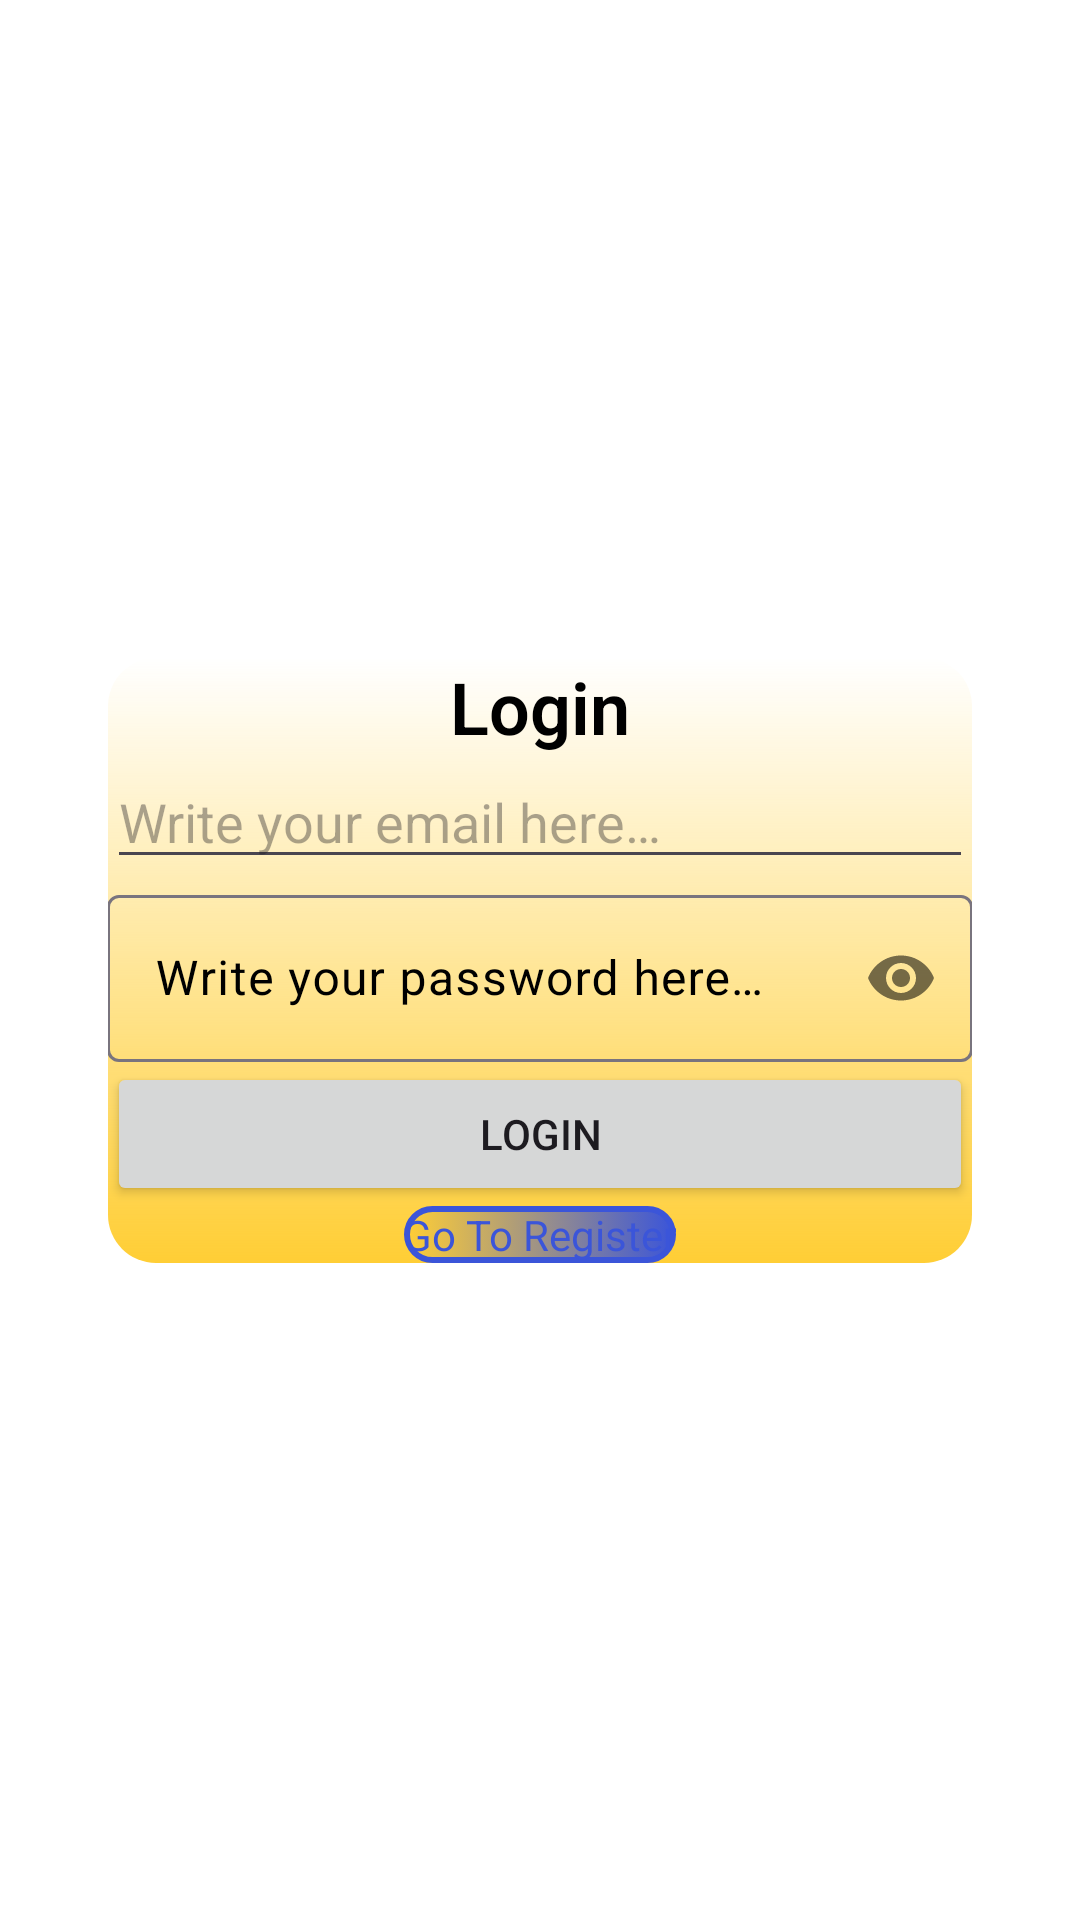

This screen was rendered from an Android layout file. Write that file and the resources it references.
<!-- AndroidManifest.xml: application theme Theme.UniBucIFR2025 -->
<!-- res/layout/fragment_login.xml -->
<?xml version="1.0" encoding="utf-8"?>
<androidx.constraintlayout.widget.ConstraintLayout xmlns:android="http://schemas.android.com/apk/res/android"
    xmlns:app="http://schemas.android.com/apk/res-auto"
    xmlns:tools="http://schemas.android.com/tools"
    android:layout_width="match_parent"
    android:layout_height="match_parent">

    <LinearLayout
        android:layout_width="0dp"
        android:layout_height="wrap_content"
        android:background="@drawable/shape_background_gradient_with_transparent"
        android:orientation="vertical"
        android:padding="@dimen/default_space"
        app:layout_constraintBottom_toBottomOf="parent"
        app:layout_constraintEnd_toEndOf="parent"
        app:layout_constraintStart_toStartOf="parent"
        app:layout_constraintTop_toTopOf="parent"
        app:layout_constraintWidth_percent="0.8">

        <TextView
            style="@style/AppText.Title"
            android:layout_width="match_parent"
            android:layout_height="wrap_content"
            android:text="@string/login" />

        <EditText
            android:id="@+id/edt_email"
            android:layout_width="match_parent"
            android:layout_height="wrap_content"
            android:layout_marginTop="@dimen/default_space"
            android:hint="@string/hint_write_your_email_here"
            android:inputType="textEmailAddress" />

        <com.google.android.material.textfield.TextInputLayout
            android:layout_width="match_parent"
            android:layout_height="wrap_content"
            app:passwordToggleEnabled="true">

            <com.google.android.material.textfield.TextInputEditText
                android:id="@+id/edt_password"
                android:layout_width="match_parent"
                android:layout_height="wrap_content"
                android:hint="@string/hint_write_your_password_here"
                android:inputType="textPassword" />
        </com.google.android.material.textfield.TextInputLayout>

        <Button
            android:id="@+id/btn_login"
            android:layout_width="match_parent"
            android:layout_height="wrap_content"
            android:layout_marginTop="@dimen/default_space"
            android:text="@string/login" />

        <TextView
            android:id="@+id/tv_register"
            android:layout_width="wrap_content"
            android:layout_height="wrap_content"
            android:layout_gravity="center"
            android:background="@drawable/selector_text_background_gradient"
            android:clickable="true"
            android:focusable="true"
            android:textColor="@color/selector_text_color"
            android:padding="@dimen/default_space"
            android:text="@string/go_to_register" />

    </LinearLayout>

</androidx.constraintlayout.widget.ConstraintLayout>
<!-- resources referenced by this layout -->
<resources>
  <!-- drawable selector_text_background_gradient (drawable) -->
  <?xml version="1.0" encoding="utf-8"?>
  <selector xmlns:android="http://schemas.android.com/apk/res/android">
  
      <item android:drawable="@drawable/shape_text_background_gradient_selected"
          android:state_selected="true"/>
      <item android:drawable="@drawable/shape_text_background_gradient_selected"
          android:state_pressed="true"/>
      <item android:drawable="@drawable/shape_text_background_gradient"/>
  
  </selector>
  <!-- drawable shape_background_gradient_with_transparent (drawable) -->
  <?xml version="1.0" encoding="utf-8"?>
  <shape xmlns:android="http://schemas.android.com/apk/res/android">
  
      <corners android:radius="16dp" />
      <gradient
          android:angle="90"
          android:endColor="@android:color/transparent"
          android:startColor="@color/accent" />
  </shape>
  <string name="go_to_register">Go To Register</string>
  <string name="hint_write_your_email_here">Write your email here…</string>
  <string name="hint_write_your_password_here">Write your password here…</string>
  <string name="login">Login</string>
  <style name="AppText.Title" parent="TextAppearance.Material3.HeadlineSmall">
          <item name="android:gravity">center</item>
          <item name="android:textColor">@color/text_primary</item>
          <item name="android:font">@font/inter_bold</item>
      </style>
  <style name="Theme.UniBucIFR2025" parent="Base.Theme.UniBucIFR2025" />
  <!-- drawable shape_text_background_gradient_selected (drawable) -->
  <?xml version="1.0" encoding="utf-8"?>
  <shape xmlns:android="http://schemas.android.com/apk/res/android"
      android:shape="rectangle">
  
      <gradient
          android:angle="180"
          android:endColor="@color/second_accent"
          android:startColor="@color/accent" />
      <corners android:radius="16dp" />
      <stroke
          android:width="2dp"
          android:color="@color/second_accent" />
  
  </shape>
  <!-- drawable shape_text_background_gradient (drawable) -->
  <?xml version="1.0" encoding="utf-8"?>
  <shape xmlns:android="http://schemas.android.com/apk/res/android"
      android:shape="rectangle">
  
      <gradient
          android:endColor="@color/second_accent"
          android:startColor="@color/accent" />
      <corners android:radius="16dp" />
      <stroke
          android:width="2dp"
          android:color="@color/second_accent" />
  
  </shape>
  <color name="accent">#FFCE35</color>
  <color name="text_primary">#000000</color>
  <style name="Base.Theme.UniBucIFR2025" parent="Theme.Material3.DayNight.NoActionBar">
          
          <item name="colorPrimary">@color/accent</item>
          <item name="colorOnPrimary">@color/primary</item>
  
          
          <item name="colorSurface">@color/primary</item> 
          <item name="colorOnSurface">@color/text_secondary</item> 
  
          
          <item name="colorSecondary">@color/second_accent</item>
          <item name="colorOnSecondary">@color/primary</item>
  
          
          <item name="android:colorBackground">@color/primary</item>
  
          
          <item name="colorSurfaceVariant">@color/secondary</item>
          <item name="colorOnSurfaceVariant">@color/text_primary</item>
      </style>
  <color name="second_accent">#3B55D9</color>
  <color name="primary">#FFFFFF</color>
  <color name="text_secondary">#4E4D4D</color>
  <color name="secondary">#FEBEBE</color>
</resources>
